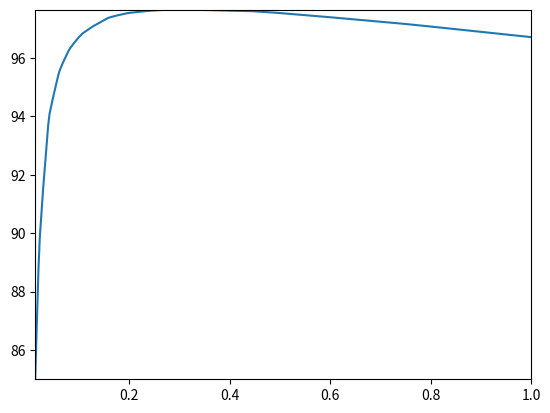

Write the Python code that produced this figure.
#!/usr/bin/env python
# -*- coding: utf-8 -*-

from __future__ import division
import numpy as np

def get_values(input_string, 
               x_limits=(0,1), 
               y_limits=(0,1)):
    """
    This function splits a given SVG path input string and scales the curve
    to be in the given x- and y-limits.
    
    Parameters
    ----------
    input_string : String
        Path that complies with the SVG standards:
        
        https://developer.mozilla.org/en-US/docs/Web/SVG/Attribute/d
        
        Currently, this function only interprets relative and absolute 
        `moveto`-commands.
    x_limits : 2-entry tuple/list, optional
        The first entry holds the minimum x-value of the input curve and the 
        second entry holds the maximum x-value.
    y_limits : 2-entry tuple/list, optional
        The first entry holds the minimum y-value of the input curve and the 
        second entry holds the maximum y-value.
    """
    
    # Split the given input_string at each space
    f = input_string.split(" ")
    
    # Initialize lists for x and y values
    x = []
    y = []
    
    # Initialize counter variables (performance is not an issue ...)
    i = 0 # Counts values in f
    j = 0 # Counts skipped entries of f
    
    # Is the following coordinate a relative or an absolute coordinate?
    relative = True
    
    while i < len(f):
        # Apparently, Inkscape uses relative (m) and absolute (M) coordinates
        # to define a path. Check if the next coordinate is given in as a 
        # relative or as absolute coordinate:
        if f[i] == "m":
            relative = True
            j += 1
        elif f[i] == "M":
            relative = False
            j += 1
        elif relative and f[i] == "0,0": 
            # Skip relative coordinates that duplicate the previous value
            j += 1
        else:
            if relative:
                if x == []:
                    # The first relative coordinates have to be handled like 
                    # absolute coordinates:
                    x.append(float((f[i].split(",")[0])))
                    y.append(float((f[i].split(",")[1])))
                    j += 1
                else:
                    # Otherwise, relativ coordinates are computed based on the
                    # previous coordinates
                    x.append(x[i-j] + float((f[i].split(",")[0])))
                    y.append(y[i-j] + float((f[i].split(",")[1])))
            else:
                # Absolute coordinates can be stored directly
                x.append(float((f[i].split(",")[0])))
                y.append(float((f[i].split(",")[1])))
        i += 1

    # Combine both lists to one array
    data = np.array((x,y))
    # Sort the array
#    data = np.transpose(np.sort(data.T, axis=-1))
    
    # Scale x and y values to be 0 <= x,y <= 1
    data[0,:] = ((data[0,:] - np.min(data[0,:])) / 
                 (np.max(data[0,:]) - np.min(data[0,:])))
    
    data[1,:] = ((data[1,:] - np.min(data[1,:])) / 
                 (np.max(data[1,:]) - np.min(data[1,:])))
    
    # Scale x and y values to be in the given limits
    data[0,:] = data[0,:] * (x_limits[1] - x_limits[0]) + x_limits[0]
    data[1,:] = data[1,:] * (y_limits[1] - y_limits[0]) + y_limits[0]
    
    # Return scaled results
    return data


# Example on how to use this script:
if __name__ == "__main__":
    d="m 0,0 m 0.543,17.502 1.254,30.238 1.445,33.417 1.04,17.248 2.779,28.233 4.166,36.353 1.093,6.395 3.074,9.952 4.167,12.377 1.387,3.081 2.777,4.496 4.166,6.105 1.388,1.609 2.776,2.583 4.166,3.553 3.514,2.451 8.293,3.925 12.498,4.83 2.157,0.464 5.769,1.047 8.332,1.261 2.429,0.204 6.944,0.55 10.415,0.692 12.488,0.513 29.014,-0.142 41.662,-0.735 20.671,-0.969 41.836,-2.418 62.491,-3.879 17.375,-1.23 34.709,-2.525 52.077,-3.825"

    # x and y limits
    x_limits = (0.012962027, 1)
    y_limits = (85, 97.64934013)
    
    # Call the function
    result = get_values(d, x_limits, y_limits)

    # Plot resulting curve
    from matplotlib.pyplot import plot, xlim, ylim
    plot(result[0,:], result[1,:])
    xlim(x_limits)
    ylim(y_limits)
    
    np.savetxt("datei3.csv", result)
